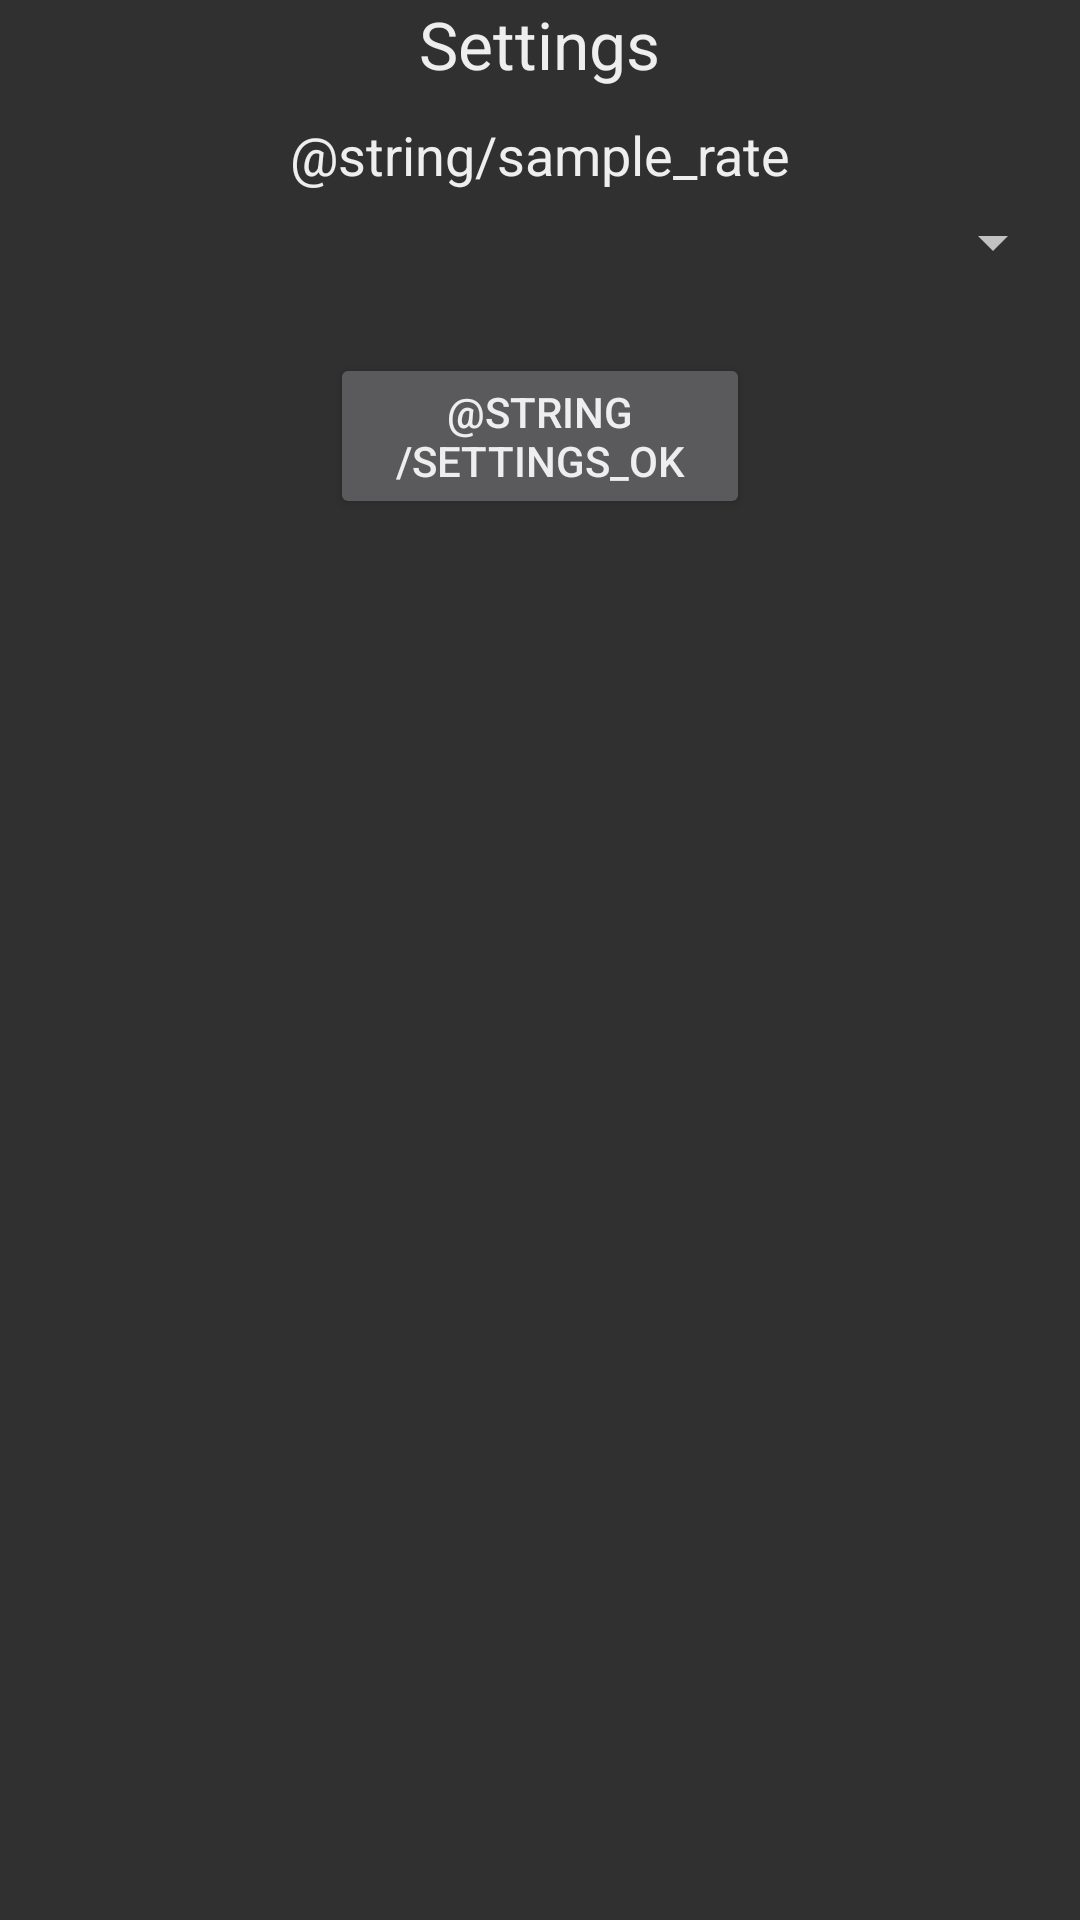

The Android layout XML behind this screen, and the referenced resources:
<!-- AndroidManifest.xml: application theme AppTheme -->
<!-- res/layout/settings.xml -->
<?xml version="1.0" encoding="utf-8"?>
<LinearLayout xmlns:android="http://schemas.android.com/apk/res/android"
    android:layout_width="match_parent"
    android:layout_height="match_parent"
    android:gravity="center_horizontal"
    android:orientation="vertical" >

    <TextView
        android:id="@+id/settingsTitle"
        android:layout_width="wrap_content"
        android:layout_height="wrap_content"
        android:text="Settings"
        android:textAppearance="?android:attr/textAppearanceLarge" />

    <TextView
        android:id="@+id/textView1"
        android:layout_width="wrap_content"
        android:layout_height="wrap_content"
        android:layout_marginTop="10dp"
        android:text="@string/sample_rate"
        android:textAppearance="?android:attr/textAppearanceMedium" />

    <Spinner
        android:id="@+id/sampleRateSpinner"
        android:layout_width="match_parent"
        android:layout_height="wrap_content"
        android:layout_margin="5dp"
        android:layout_marginTop="10dp"
        android:prompt="@string/sample_rate" />

    <Button
        android:id="@+id/settingsOkButton"
        android:layout_width="140dp"
        android:layout_height="wrap_content"
        android:layout_marginTop="20dp"
        android:text="@string/settings_ok" />

</LinearLayout>
<!-- resources referenced by this layout -->
<resources>
  <style name="AppTheme" parent="Theme.AppCompat.NoActionBar">
          
          <item name="colorPrimary">@color/colorPrimary</item>
          <item name="colorPrimaryDark">@color/colorPrimaryDark</item>
          <item name="colorAccent">@color/colorAccent</item>
          <item name="android:textColor">@color/colorText</item>
          <item name="android:textColorHighlight">@color/colorTextAccent</item>
          <item name="android:windowActionBar">false</item>
          <item name="android:windowContentTransitions">true</item>
  
  
      </style>
  <color name="colorPrimary">#424242</color>
  <color name="colorPrimaryDark">#212121</color>
  <color name="colorAccent">#009688</color>
  <color name="colorText">#eeeeee</color>
  <color name="colorTextAccent">#f5f5f5</color>
</resources>
